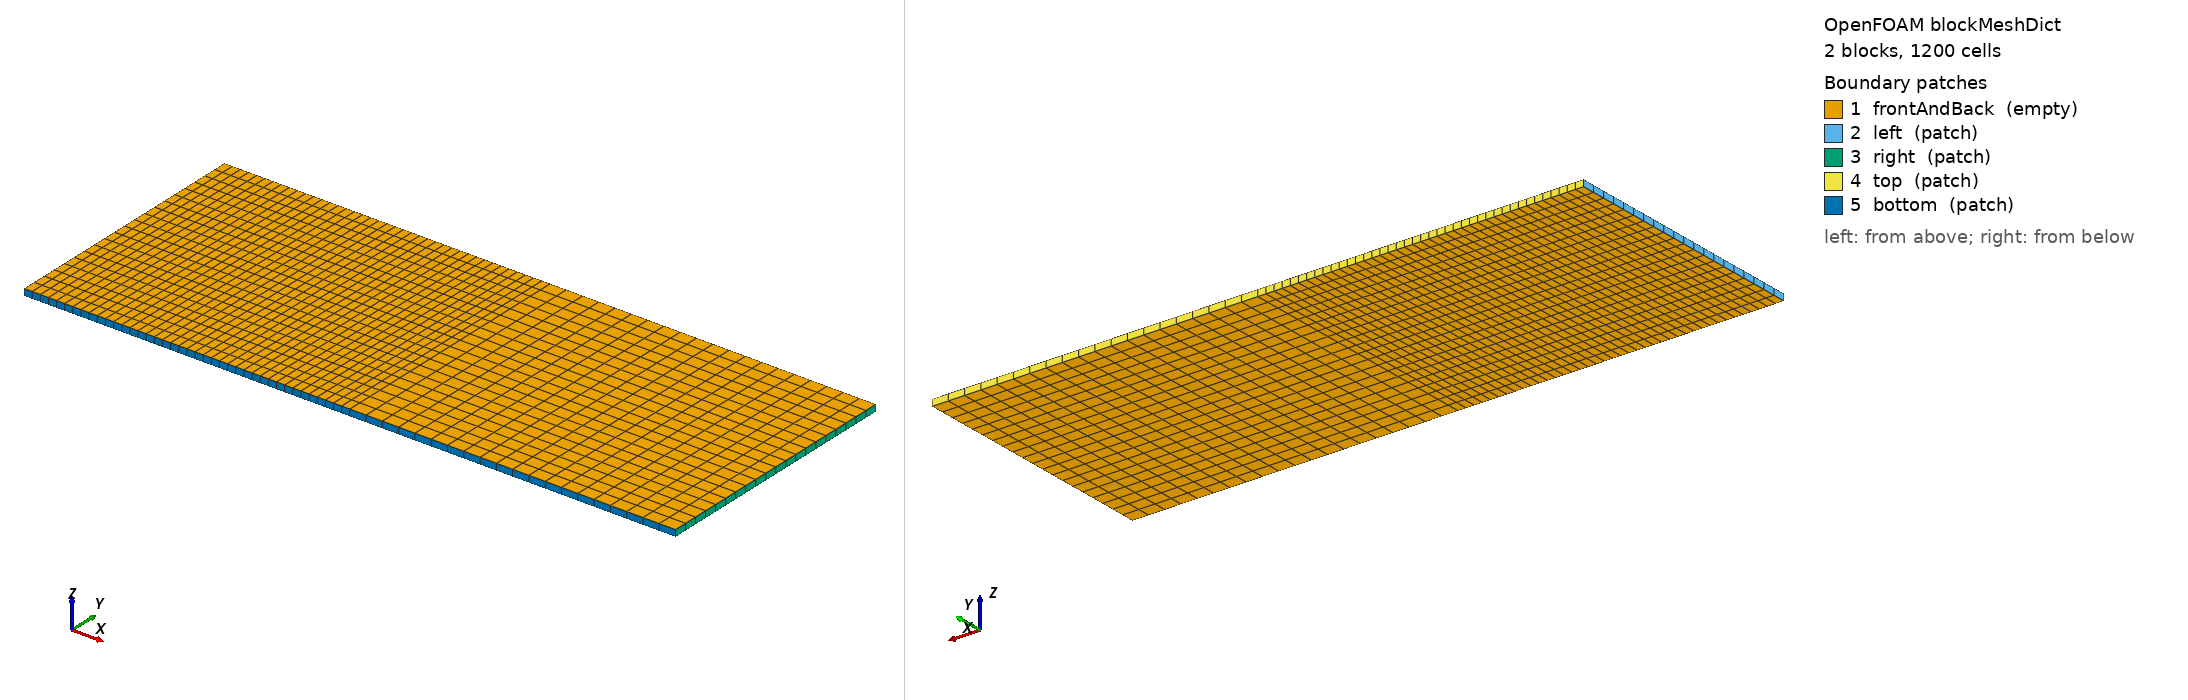

OpenFOAM case: the mesh blockMesh builds from blockMeshDict, 2 block(s), 1200 cells. Boundary patches (legend numbers): 1 frontAndBack (empty), 2 left (patch), 3 right (patch), 4 top (patch), 5 bottom (patch). Left view from above one corner, right view from below the opposite corner. Boundary conditions: 0 field file(s) under 0/; 0 of 5 drawn patches have an entry in a shipped field file.

=== system/blockMeshDict ===
/*--------------------------------*- C++ -*----------------------------------*\
| =========                 |                                                 |
| \\      /  F ield         | OpenFOAM: The Open Source CFD Toolbox           |
|  \\    /   O peration     | Version:  2.3.0                                 |
|   \\  /    A nd           | Web:      www.OpenFOAM.org                      |
|    \\/     M anipulation  |                                                 |
\*---------------------------------------------------------------------------*/
FoamFile
{
    version     2.0;
    format      ascii;
    class       dictionary;
    object      blockMeshDict;
}
// * * * * * * * * * * * * * * * * * * * * * * * * * * * * * * * * * * * * * //

convertToMeters 0.01;

vertices
(
    (                 -5                  0                  0 )  // 0 v0
    (                  0                  0                  0 )  // 1 v1
    (                  5                  0                  0 )  // 2 v2
    (                 -5                  4                  0 )  // 3 v3
    (                  0                  4                  0 )  // 4 v4
    (                  5                  4                  0 )  // 5 v5
    (                  0                  0                0.1 )  // 6 v7
    (                 -5                  0                0.1 )  // 7 v6
    (                  5                  0                0.1 )  // 8 v8
    (                 -5                  4                0.1 )  // 9 v9
    (                  0                  4                0.1 )  // 10 v10
    (                  5                  4                0.1 )  // 11 v11
);

edges
(
);

blocks
(
    hex (0 1 4 3 7 6 10 9) left (40 20 1) simpleGrading (1 1 1)  // left (v0 v1 v4 v3 v6 v7 v10 v9)
    hex (1 2 5 4 6 8 11 10) right (20 20 1) simpleGrading (1 1 1)  // right (v1 v2 v5 v4 v7 v8 v11 v10)
);

boundary
(
    frontAndBack
    {
        type empty;
        faces
        (
            (0 3 4 1)  // f-left-b (v0 v3 v4 v1)
            (7 6 10 9)  // f-left-t (v6 v7 v10 v9)
            (1 4 5 2)  // f-right-b (v1 v4 v5 v2)
            (6 8 11 10)  // f-right-t (v7 v8 v11 v10)
        );
    }
    left
    {
        type patch;
        faces
        (
            (0 7 9 3)  // f-left-w (v0 v6 v9 v3)
        );
    }
    right
    {
        type patch;
        faces
        (
            (2 5 11 8)  // f-right-n (v2 v5 v11 v8)
        );
    }
    top
    {
        type patch;
        faces
        (
            (4 3 9 10)  // f-left-n (v4 v3 v9 v10)
            (5 4 10 11)  // f-right-n (v5 v4 v10 v11)
        );
    }
    bottom
    {
        type patch;
        faces
        (
            (0 1 6 7)  // f-left-s (v0 v1 v7 v6)
            (1 2 8 6)  // f-right-s (v1 v2 v8 v7)
        );
    }
);

mergePatchPairs
(
);

// ************************************************************************* //
